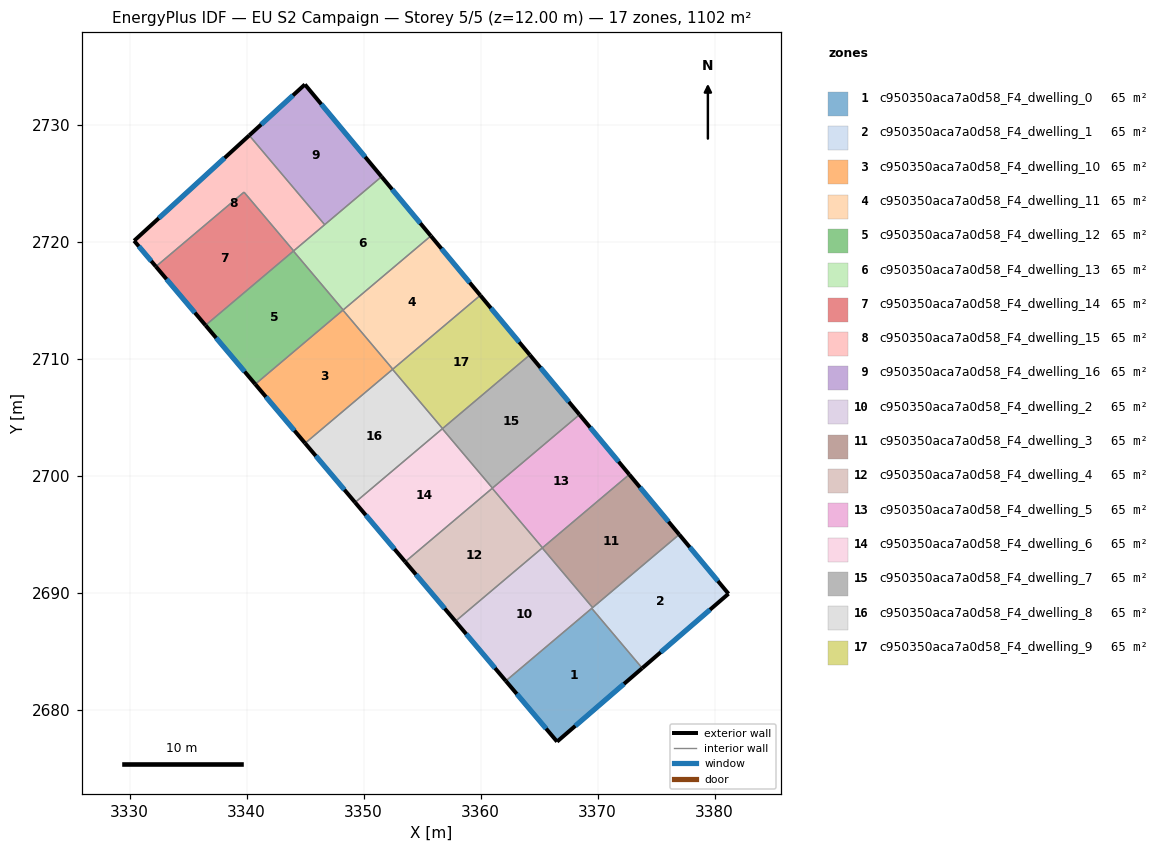
=== STOREY PLAN SPEC (per zone: floor XY polygon, exterior-wall plan segments, windows/doors) ===
zone 1: c950350aca7a0d58_F4_dwelling_0  (64.8 m²)
  floor: (3369.50, 2688.70) (3373.82, 2683.59) (3366.54, 2677.31) (3362.16, 2682.50)
  exterior wall: (3366.54, 2677.31) – (3373.82, 2683.59)  [9.6 m]
    window: (3368.10, 2678.66) – (3372.26, 2682.25)  [9.4 m²]
  exterior wall: (3362.16, 2682.50) – (3366.54, 2677.31)  [6.8 m]
    window: (3363.10, 2681.39) – (3365.60, 2678.42)  [6.7 m²]
  interior walls: 2
zone 2: c950350aca7a0d58_F4_dwelling_1  (64.8 m²)
  floor: (3376.98, 2695.02) (3381.19, 2689.95) (3373.82, 2683.59) (3369.50, 2688.70)
  exterior wall: (3373.82, 2683.59) – (3381.19, 2689.95)  [9.7 m]
    window: (3375.40, 2684.95) – (3379.61, 2688.59)  [9.5 m²]
  exterior wall: (3381.19, 2689.95) – (3376.98, 2695.02)  [6.6 m]
    window: (3380.29, 2691.04) – (3377.88, 2693.93)  [6.5 m²]
  interior walls: 3
zone 3: c950350aca7a0d58_F4_dwelling_10  (64.8 m²)
  floor: (3348.24, 2714.19) (3352.50, 2709.14) (3345.00, 2702.82) (3340.74, 2707.86)
  exterior wall: (3340.74, 2707.86) – (3345.00, 2702.82)  [6.6 m]
    window: (3341.65, 2706.78) – (3344.09, 2703.90)  [6.5 m²]
  interior walls: 4
zone 4: c950350aca7a0d58_F4_dwelling_11  (64.8 m²)
  floor: (3355.75, 2720.54) (3359.98, 2715.46) (3352.50, 2709.14) (3348.24, 2714.19)
  exterior wall: (3359.98, 2715.46) – (3355.75, 2720.54)  [6.6 m]
    window: (3359.07, 2716.55) – (3356.66, 2719.45)  [6.5 m²]
  interior walls: 4
zone 5: c950350aca7a0d58_F4_dwelling_12  (64.8 m²)
  floor: (3344.01, 2719.24) (3348.26, 2714.21) (3340.74, 2707.86) (3336.49, 2712.90)
  exterior wall: (3336.49, 2712.90) – (3340.74, 2707.86)  [6.6 m]
    window: (3337.40, 2711.82) – (3339.83, 2708.94)  [6.5 m²]
  interior walls: 4
zone 6: c950350aca7a0d58_F4_dwelling_13  (64.8 m²)
  floor: (3351.54, 2725.60) (3355.75, 2720.54) (3348.26, 2714.21) (3344.01, 2719.24)
  exterior wall: (3355.75, 2720.54) – (3351.54, 2725.60)  [6.6 m]
    window: (3354.85, 2721.62) – (3352.44, 2724.52)  [6.5 m²]
  interior walls: 5
zone 7: c950350aca7a0d58_F4_dwelling_14  (64.8 m²)
  floor: (3339.78, 2724.28) (3344.02, 2719.26) (3336.49, 2712.90) (3332.25, 2717.92)
  exterior wall: (3332.25, 2717.92) – (3336.49, 2712.90)  [6.6 m]
    window: (3333.16, 2716.84) – (3335.58, 2713.97)  [6.4 m²]
  interior walls: 4
zone 8: c950350aca7a0d58_F4_dwelling_15  (64.8 m²)
  floor: (3340.23, 2729.13) (3346.67, 2721.50) (3344.02, 2719.26) (3339.78, 2724.28) (3332.25, 2717.92) (3330.39, 2720.12)
  exterior wall: (3330.39, 2720.12) – (3332.25, 2717.92)  [2.9 m]
    window: (3330.79, 2719.65) – (3331.85, 2718.39)  [2.8 m²]
  exterior wall: (3340.23, 2729.13) – (3330.39, 2720.12)  [13.3 m]
    window: (3338.12, 2727.20) – (3332.50, 2722.05)  [13.1 m²]
  interior walls: 4
zone 9: c950350aca7a0d58_F4_dwelling_16  (64.8 m²)
  floor: (3344.98, 2733.48) (3351.54, 2725.60) (3346.67, 2721.50) (3340.23, 2729.13)
  exterior wall: (3344.98, 2733.48) – (3340.23, 2729.13)  [6.4 m]
    window: (3343.97, 2732.55) – (3341.25, 2730.06)  [6.3 m²]
  exterior wall: (3351.54, 2725.60) – (3344.98, 2733.48)  [10.2 m]
    window: (3350.13, 2727.29) – (3346.39, 2731.79)  [10.0 m²]
  interior walls: 2
zone 10: c950350aca7a0d58_F4_dwelling_2  (64.8 m²)
  floor: (3365.27, 2693.87) (3369.58, 2688.77) (3362.16, 2682.50) (3357.85, 2687.60)
  exterior wall: (3357.85, 2687.60) – (3362.16, 2682.50)  [6.7 m]
    window: (3358.78, 2686.51) – (3361.24, 2683.59)  [6.5 m²]
  interior walls: 4
zone 11: c950350aca7a0d58_F4_dwelling_3  (64.8 m²)
  floor: (3372.71, 2700.15) (3376.98, 2695.02) (3369.58, 2688.77) (3365.27, 2693.87)
  exterior wall: (3376.98, 2695.02) – (3372.71, 2700.15)  [6.7 m]
    window: (3376.07, 2696.11) – (3373.63, 2699.05)  [6.5 m²]
  interior walls: 4
zone 12: c950350aca7a0d58_F4_dwelling_4  (64.8 m²)
  floor: (3361.00, 2698.97) (3365.29, 2693.88) (3357.85, 2687.60) (3353.56, 2692.68)
  exterior wall: (3353.56, 2692.68) – (3357.85, 2687.60)  [6.7 m]
    window: (3354.48, 2691.59) – (3356.93, 2688.69)  [6.5 m²]
  interior walls: 4
zone 13: c950350aca7a0d58_F4_dwelling_5  (64.8 m²)
  floor: (3368.46, 2705.26) (3372.71, 2700.15) (3365.29, 2693.88) (3361.00, 2698.97)
  exterior wall: (3372.71, 2700.15) – (3368.46, 2705.26)  [6.7 m]
    window: (3371.80, 2701.24) – (3369.37, 2704.17)  [6.5 m²]
  interior walls: 4
zone 14: c950350aca7a0d58_F4_dwelling_6  (64.8 m²)
  floor: (3356.73, 2704.05) (3361.02, 2698.98) (3353.56, 2692.68) (3349.28, 2697.76)
  exterior wall: (3349.28, 2697.76) – (3353.56, 2692.68)  [6.6 m]
    window: (3350.19, 2696.67) – (3352.64, 2693.77)  [6.5 m²]
  interior walls: 4
zone 15: c950350aca7a0d58_F4_dwelling_7  (64.8 m²)
  floor: (3364.21, 2710.37) (3368.46, 2705.26) (3361.02, 2698.98) (3356.73, 2704.05)
  exterior wall: (3368.46, 2705.26) – (3364.21, 2710.37)  [6.6 m]
    window: (3367.55, 2706.36) – (3365.12, 2709.27)  [6.5 m²]
  interior walls: 4
zone 16: c950350aca7a0d58_F4_dwelling_8  (64.8 m²)
  floor: (3352.48, 2709.13) (3356.75, 2704.07) (3349.28, 2697.76) (3345.00, 2702.82)
  exterior wall: (3345.00, 2702.82) – (3349.28, 2697.76)  [6.6 m]
    window: (3345.92, 2701.73) – (3348.36, 2698.84)  [6.5 m²]
  interior walls: 4
zone 17: c950350aca7a0d58_F4_dwelling_9  (64.8 m²)
  floor: (3359.98, 2715.46) (3364.21, 2710.37) (3356.75, 2704.07) (3352.48, 2709.13)
  exterior wall: (3364.21, 2710.37) – (3359.98, 2715.46)  [6.6 m]
    window: (3363.30, 2711.46) – (3360.88, 2714.37)  [6.5 m²]
  interior walls: 4

=== DERIVED (storey summary) ===
Building: EU S2 Campaign
Storey: 5 of 5  (floor level z = 12.00 m)
Storey gross floor area: 1101.7 m²
Zones on this storey: 17
  - c950350aca7a0d58_F4_dwelling_0: floor 64.8 m²; exterior wall 16.4 m (49.2 m²); 2 window(s) 16.1 m²; WWR 32.7%
  - c950350aca7a0d58_F4_dwelling_1: floor 64.8 m²; exterior wall 16.3 m (49.0 m²); 2 window(s) 16.0 m²; WWR 32.7%
  - c950350aca7a0d58_F4_dwelling_10: floor 64.8 m²; exterior wall 6.6 m (19.8 m²); 1 window(s) 6.5 m²; WWR 32.7%
  - c950350aca7a0d58_F4_dwelling_11: floor 64.8 m²; exterior wall 6.6 m (19.8 m²); 1 window(s) 6.5 m²; WWR 32.7%
  - c950350aca7a0d58_F4_dwelling_12: floor 64.8 m²; exterior wall 6.6 m (19.8 m²); 1 window(s) 6.5 m²; WWR 32.7%
  - c950350aca7a0d58_F4_dwelling_13: floor 64.8 m²; exterior wall 6.6 m (19.8 m²); 1 window(s) 6.5 m²; WWR 32.7%
  - c950350aca7a0d58_F4_dwelling_14: floor 64.8 m²; exterior wall 6.6 m (19.7 m²); 1 window(s) 6.4 m²; WWR 32.7%
  - c950350aca7a0d58_F4_dwelling_15: floor 64.8 m²; exterior wall 16.2 m (48.7 m²); 2 window(s) 15.9 m²; WWR 32.7%
  - c950350aca7a0d58_F4_dwelling_16: floor 64.8 m²; exterior wall 16.7 m (50.1 m²); 2 window(s) 16.4 m²; WWR 32.7%
  - c950350aca7a0d58_F4_dwelling_2: floor 64.8 m²; exterior wall 6.7 m (20.0 m²); 1 window(s) 6.5 m²; WWR 32.7%
  - c950350aca7a0d58_F4_dwelling_3: floor 64.8 m²; exterior wall 6.7 m (20.0 m²); 1 window(s) 6.5 m²; WWR 32.7%
  - c950350aca7a0d58_F4_dwelling_4: floor 64.8 m²; exterior wall 6.7 m (20.0 m²); 1 window(s) 6.5 m²; WWR 32.7%
  - c950350aca7a0d58_F4_dwelling_5: floor 64.8 m²; exterior wall 6.7 m (20.0 m²); 1 window(s) 6.5 m²; WWR 32.7%
  - c950350aca7a0d58_F4_dwelling_6: floor 64.8 m²; exterior wall 6.6 m (19.9 m²); 1 window(s) 6.5 m²; WWR 32.7%
  - c950350aca7a0d58_F4_dwelling_7: floor 64.8 m²; exterior wall 6.6 m (19.9 m²); 1 window(s) 6.5 m²; WWR 32.7%
  - c950350aca7a0d58_F4_dwelling_8: floor 64.8 m²; exterior wall 6.6 m (19.9 m²); 1 window(s) 6.5 m²; WWR 32.7%
  - c950350aca7a0d58_F4_dwelling_9: floor 64.8 m²; exterior wall 6.6 m (19.9 m²); 1 window(s) 6.5 m²; WWR 32.7%
Zone adjacency (shared interzone walls):
  - c950350aca7a0d58_F4_dwelling_0 ↔ c950350aca7a0d58_F4_dwelling_1
  - c950350aca7a0d58_F4_dwelling_0 ↔ c950350aca7a0d58_F4_dwelling_2
  - c950350aca7a0d58_F4_dwelling_1 ↔ c950350aca7a0d58_F4_dwelling_2
  - c950350aca7a0d58_F4_dwelling_1 ↔ c950350aca7a0d58_F4_dwelling_3
  - c950350aca7a0d58_F4_dwelling_10 ↔ c950350aca7a0d58_F4_dwelling_11
  - c950350aca7a0d58_F4_dwelling_10 ↔ c950350aca7a0d58_F4_dwelling_12
  - c950350aca7a0d58_F4_dwelling_10 ↔ c950350aca7a0d58_F4_dwelling_8
  - c950350aca7a0d58_F4_dwelling_10 ↔ c950350aca7a0d58_F4_dwelling_9
  - c950350aca7a0d58_F4_dwelling_11 ↔ c950350aca7a0d58_F4_dwelling_12
  - c950350aca7a0d58_F4_dwelling_11 ↔ c950350aca7a0d58_F4_dwelling_13
  - c950350aca7a0d58_F4_dwelling_11 ↔ c950350aca7a0d58_F4_dwelling_9
  - c950350aca7a0d58_F4_dwelling_12 ↔ c950350aca7a0d58_F4_dwelling_13
  - c950350aca7a0d58_F4_dwelling_12 ↔ c950350aca7a0d58_F4_dwelling_14
  - c950350aca7a0d58_F4_dwelling_13 ↔ c950350aca7a0d58_F4_dwelling_14
  - c950350aca7a0d58_F4_dwelling_13 ↔ c950350aca7a0d58_F4_dwelling_15
  - c950350aca7a0d58_F4_dwelling_13 ↔ c950350aca7a0d58_F4_dwelling_16
  - c950350aca7a0d58_F4_dwelling_14 ↔ c950350aca7a0d58_F4_dwelling_15
  - c950350aca7a0d58_F4_dwelling_15 ↔ c950350aca7a0d58_F4_dwelling_16
  - c950350aca7a0d58_F4_dwelling_2 ↔ c950350aca7a0d58_F4_dwelling_3
  - c950350aca7a0d58_F4_dwelling_2 ↔ c950350aca7a0d58_F4_dwelling_4
  - c950350aca7a0d58_F4_dwelling_3 ↔ c950350aca7a0d58_F4_dwelling_4
  - c950350aca7a0d58_F4_dwelling_3 ↔ c950350aca7a0d58_F4_dwelling_5
  - c950350aca7a0d58_F4_dwelling_4 ↔ c950350aca7a0d58_F4_dwelling_5
  - c950350aca7a0d58_F4_dwelling_4 ↔ c950350aca7a0d58_F4_dwelling_6
  - c950350aca7a0d58_F4_dwelling_5 ↔ c950350aca7a0d58_F4_dwelling_6
  - c950350aca7a0d58_F4_dwelling_5 ↔ c950350aca7a0d58_F4_dwelling_7
  - c950350aca7a0d58_F4_dwelling_6 ↔ c950350aca7a0d58_F4_dwelling_7
  - c950350aca7a0d58_F4_dwelling_6 ↔ c950350aca7a0d58_F4_dwelling_8
  - c950350aca7a0d58_F4_dwelling_7 ↔ c950350aca7a0d58_F4_dwelling_8
  - c950350aca7a0d58_F4_dwelling_7 ↔ c950350aca7a0d58_F4_dwelling_9
  - c950350aca7a0d58_F4_dwelling_8 ↔ c950350aca7a0d58_F4_dwelling_9